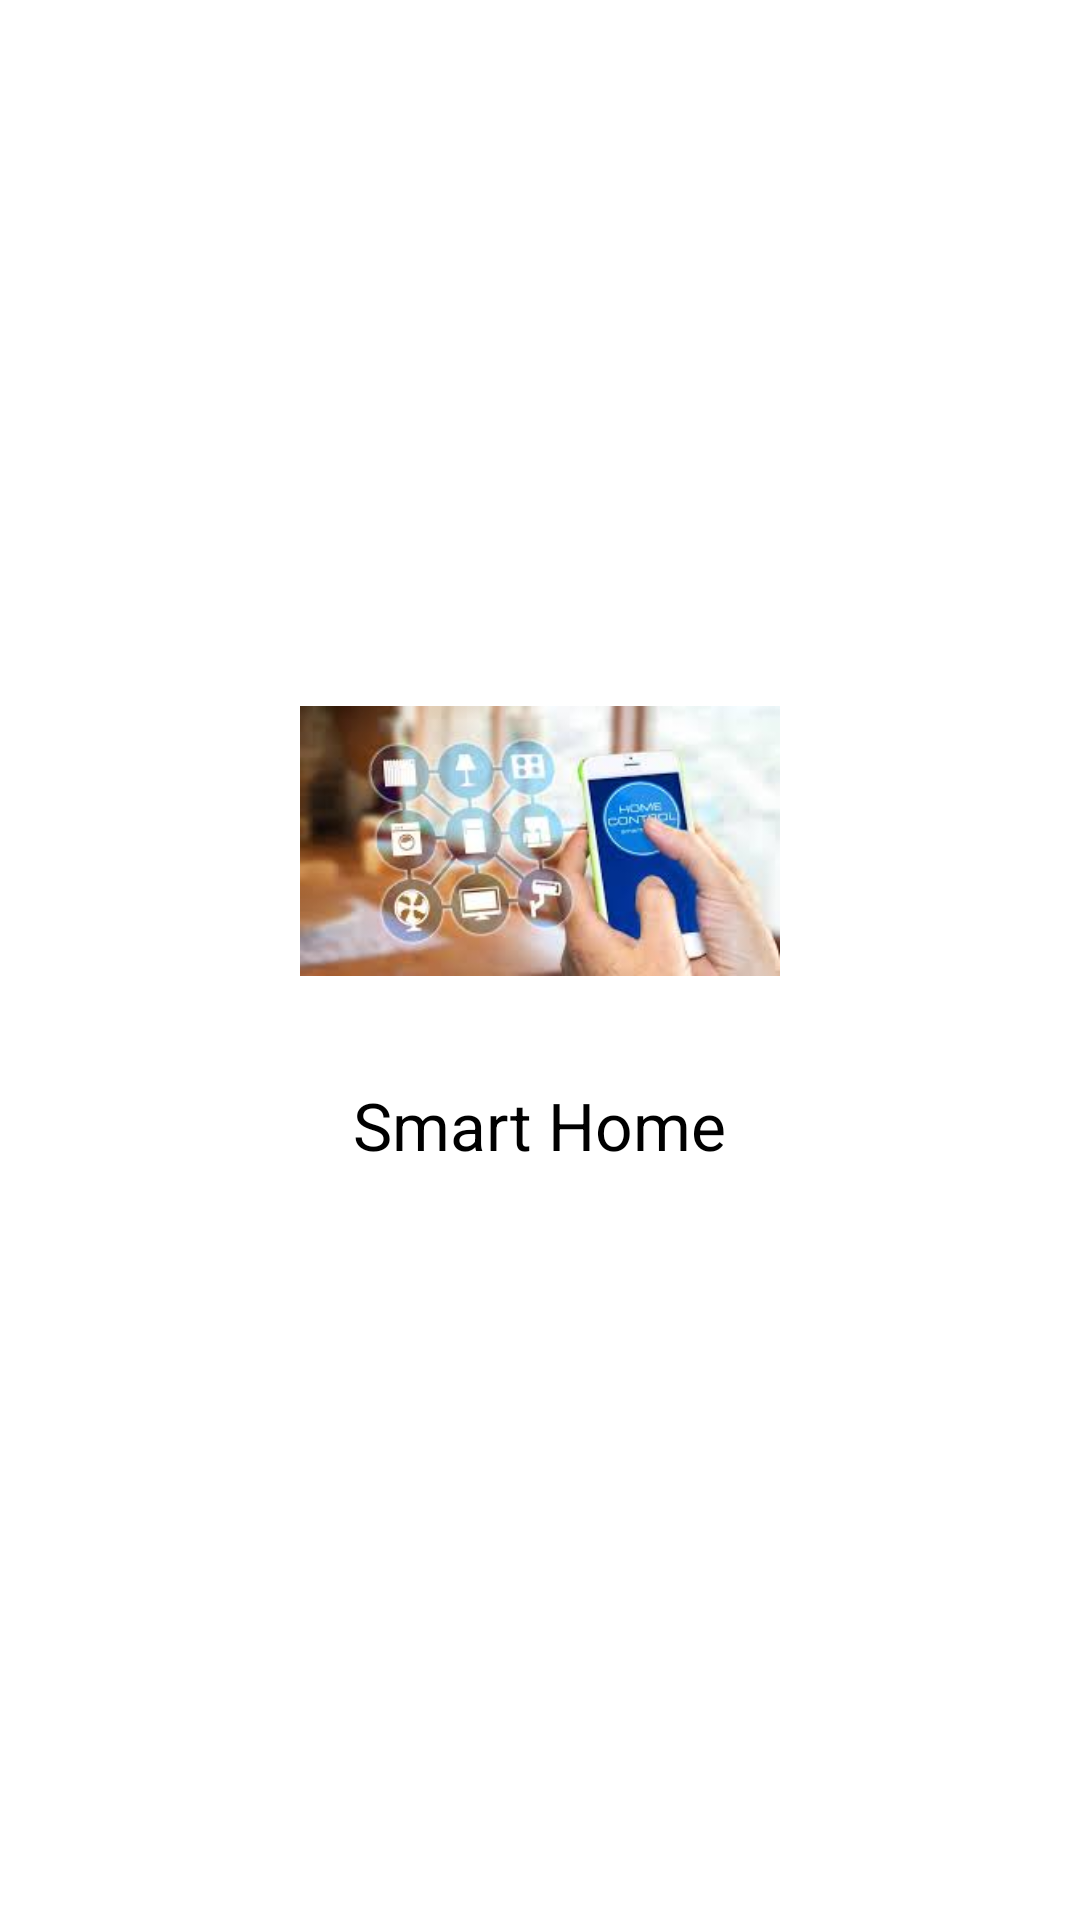

Write the Android layout XML for this screen, with the resource values it uses.
<!-- AndroidManifest.xml: activity theme AppTheme.NoActionBar -->
<!-- res/layout/activity_splash_screen.xml -->
<?xml version="1.0" encoding="utf-8"?>
<LinearLayout xmlns:android="http://schemas.android.com/apk/res/android"
    android:id="@+id/activity_spalsh_screen"
    android:layout_width="match_parent"
    android:layout_height="match_parent"
    android:layout_gravity="center"
    android:background="#fff"
    android:gravity="center"
    android:orientation="vertical">

    <ImageView
        android:layout_width="160dp"
        android:layout_height="160dp"
        android:src="@drawable/homecontrol" />

    <TextView
        android:id="@+id/phone_icon"
        android:layout_width="wrap_content"
        android:layout_height="wrap_content"
        android:layout_marginBottom="50dp"
        android:gravity="center"
        android:text="Smart Home"
        android:textColor="#000"
        android:textSize="22sp" />
</LinearLayout>
<!-- resources referenced by this layout -->
<resources>
  <!-- drawable homecontrol: jpg bitmap (drawable-hdpi, 8601 bytes) -->
  <style name="AppTheme.NoActionBar">
          <item name="windowActionBar">false</item>
          <item name="windowNoTitle">true</item>
      </style>
</resources>
